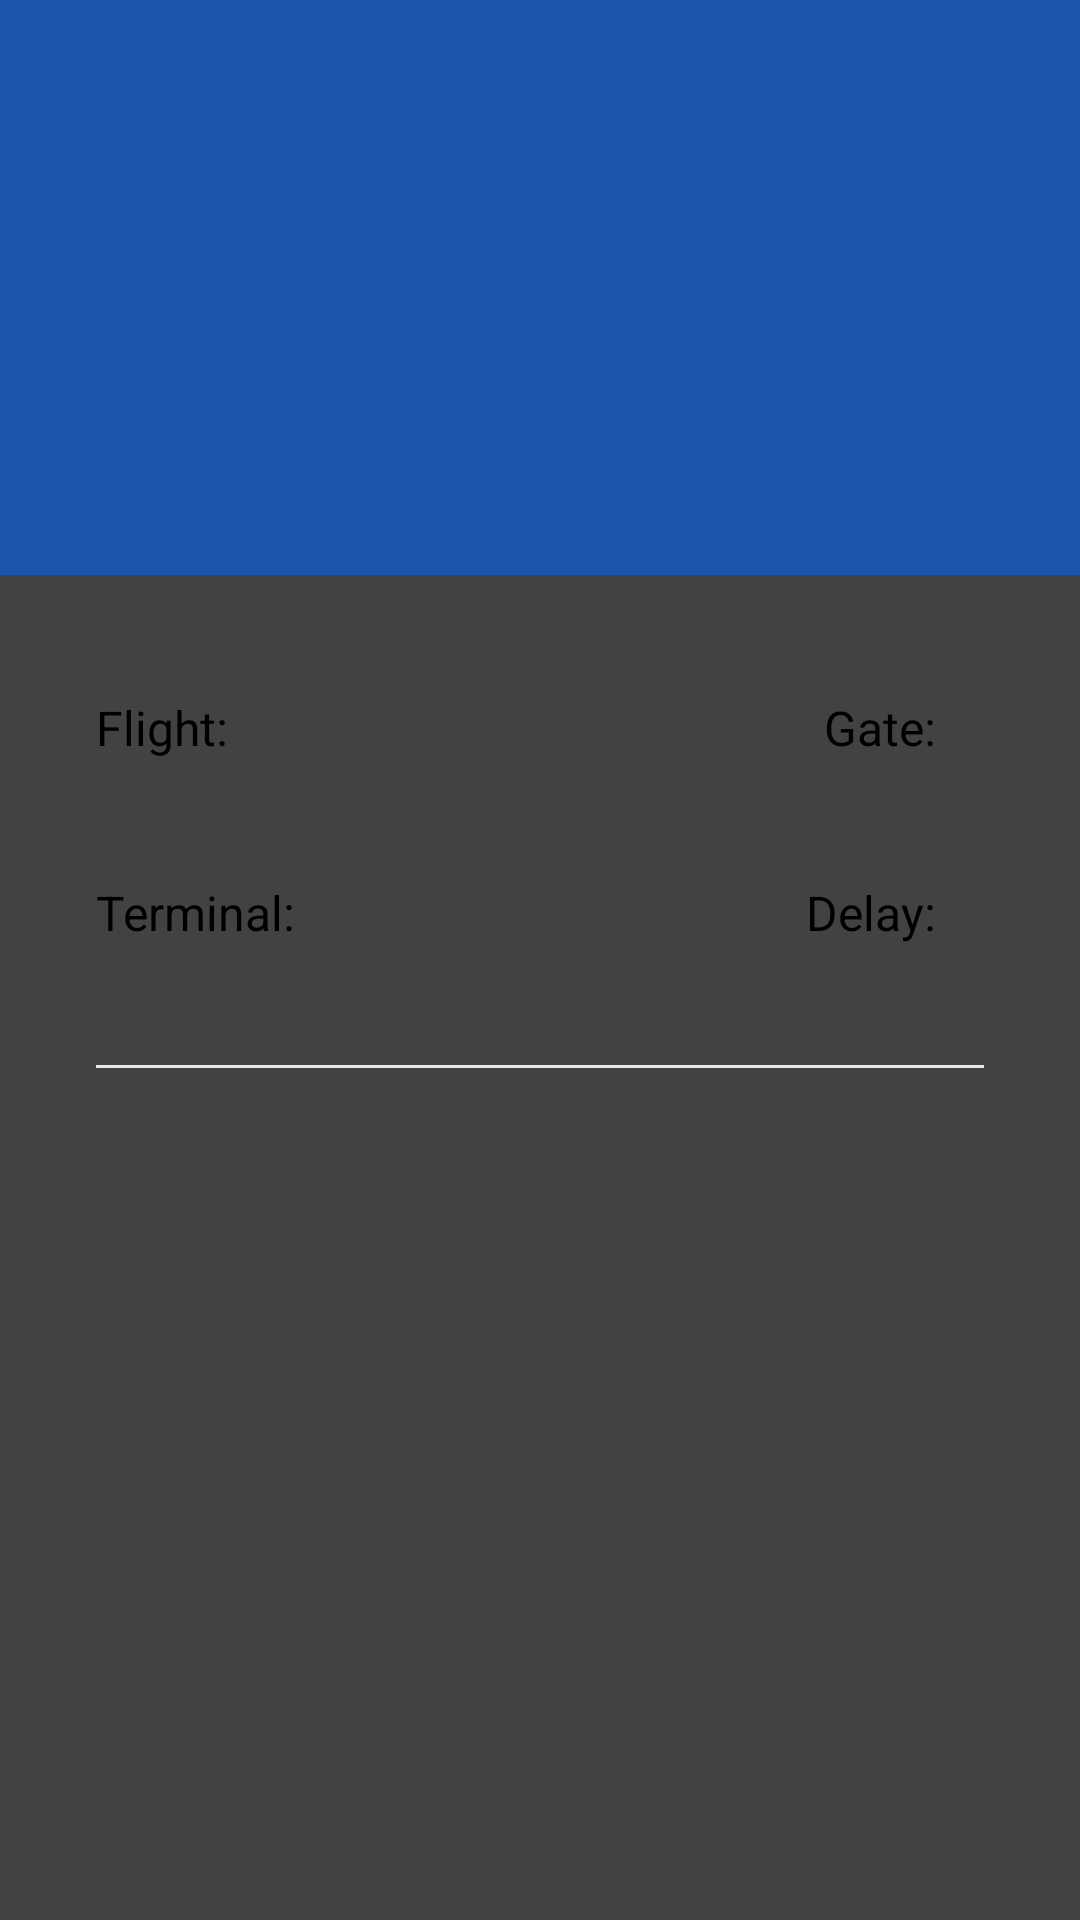

Here is an Android app screen rendered from its layout file. Give the layout XML and the strings, colors and styles it references.
<!-- AndroidManifest.xml: application theme Theme.FlightApp -->
<!-- res/layout/ticket_card_view.xml -->
<androidx.cardview.widget.CardView
    xmlns:android="http://schemas.android.com/apk/res/android"
    android:layout_width="match_parent"
    android:layout_height="wrap_content"
    xmlns:app="http://schemas.android.com/apk/res-auto"
    xmlns:tools="http://schemas.android.com/tools">

    <LinearLayout
        android:layout_width="match_parent"
        android:layout_height="wrap_content"
        android:orientation="vertical" >
        <androidx.constraintlayout.widget.ConstraintLayout
            android:paddingTop="30dp"
            android:paddingBottom="40dp"
            android:layout_width="match_parent"
            android:layout_height="wrap_content"
            android:background="@color/airline_blue">

            <ImageView
                android:id="@+id/flight_icon"
                android:layout_width="wrap_content"
                android:layout_height="wrap_content"
                android:src="@drawable/ic_flight"
                app:layout_constraintVertical_bias="0.25"
                app:layout_constraintTop_toTopOf="parent"
                app:layout_constraintStart_toStartOf="parent"
                app:layout_constraintEnd_toEndOf="parent"
                app:layout_constraintBottom_toBottomOf="parent"/>

            <TextView
                android:id="@+id/tv_departure_airfield"
                android:layout_width="wrap_content"
                android:layout_height="wrap_content"
                tools:text="ESB"
                android:textAlignment="center"
                android:textSize="40sp"
                android:fontFamily="sans-serif"
                android:textStyle="bold"
                android:textColor="@color/white"
                app:layout_constraintStart_toStartOf="parent"
                app:layout_constraintTop_toTopOf="@id/flight_icon"
                app:layout_constraintBottom_toBottomOf="@id/flight_icon"
                app:layout_constraintEnd_toStartOf="@id/flight_icon" />

            <TextView
                android:id="@+id/tv_departure_airfield_detailed"
                android:layout_width="100dp"
                android:layout_height="wrap_content"
                app:layout_constraintTop_toBottomOf="@id/tv_departure_airfield"
                app:layout_constraintStart_toStartOf="@id/tv_departure_airfield"
                app:layout_constraintEnd_toEndOf="@id/flight_icon"
                tools:text="Esenboğa"
                android:textAlignment="textStart"
                android:textColor="#B3FFFFFF"
                android:textSize="14sp"
                app:layout_constraintHorizontal_bias="0"/>

            <TextView
                android:id="@+id/tv_departure_time"
                android:layout_width="0dp"
                android:layout_height="wrap_content"
                app:layout_constraintTop_toBottomOf="@id/tv_departure_airfield_detailed"
                app:layout_constraintStart_toStartOf="@id/tv_departure_airfield_detailed"
                app:layout_constraintEnd_toEndOf="@id/tv_departure_airfield_detailed"
                app:layout_constraintBottom_toBottomOf="@id/tv_arrival_time"
                tools:text="Thu, Aug 17 9:40 AM"
                android:textAlignment="textStart"
                android:textColor="#FFFFFF"
                android:textSize="16sp"
                android:layout_marginTop="24dp"
                app:layout_constraintHorizontal_bias="0"/>

            <TextView
                android:id="@+id/tv_arrival_airfield"
                android:layout_width="wrap_content"
                android:layout_height="wrap_content"
                tools:text="SAW"
                android:textAlignment="textEnd"
                app:layout_constraintTop_toTopOf="@id/flight_icon"
                app:layout_constraintBottom_toBottomOf="@id/flight_icon"
                app:layout_constraintStart_toEndOf="@id/flight_icon"
                app:layout_constraintEnd_toEndOf="parent"
                android:textSize="40sp"
                android:fontFamily="sans-serif"
                android:textStyle="bold"
                android:textColor="@color/white"
                android:layout_marginStart="16dp"
                app:layout_constraintHorizontal_bias="0"/>

            <TextView
                android:id="@+id/tv_arrival_airfield_detailed"
                android:layout_width="100dp"
                android:layout_height="wrap_content"
                app:layout_constraintTop_toBottomOf="@id/tv_arrival_airfield"
                app:layout_constraintStart_toStartOf="@id/tv_arrival_airfield"
                app:layout_constraintEnd_toEndOf="@id/tv_arrival_airfield"
                tools:text="Sabiha Gökçen"
                android:textAlignment="textEnd"
                android:textColor="#B3FFFFFF"
                android:textSize="14sp"
                app:layout_constraintHorizontal_bias="1" />

            <TextView
                android:id="@+id/tv_arrival_time"
                android:layout_width="0dp"
                android:layout_height="wrap_content"
                app:layout_constraintTop_toBottomOf="@id/tv_arrival_airfield_detailed"
                app:layout_constraintStart_toStartOf="@id/tv_arrival_airfield_detailed"
                app:layout_constraintEnd_toEndOf="@id/tv_arrival_airfield_detailed"
                app:layout_constraintBottom_toBottomOf="@id/tv_departure_time"
                tools:text="Thu, Aug 17 9:40 AM"
                android:textAlignment="textEnd"
                android:textColor="#FFFFFF"
                android:textSize="16sp"
                android:layout_marginTop="24dp"
                app:layout_constraintHorizontal_bias="1"/>

        </androidx.constraintlayout.widget.ConstraintLayout>
        <androidx.constraintlayout.widget.ConstraintLayout
            android:layout_width="match_parent"
            android:layout_height="wrap_content"
            android:paddingBottom="32dp">

            <TextView
                android:id="@+id/tv_flight_label"
                android:layout_width="wrap_content"
                android:layout_height="wrap_content"
                android:text="Flight:"
                android:textSize="16sp"
                android:textColor="@color/black"
                app:layout_constraintTop_toTopOf="parent"
                app:layout_constraintStart_toStartOf="parent"
                android:layout_marginStart="32dp"
                android:layout_marginTop="40dp" />

            <TextView
                android:id="@+id/tv_flight_code"
                android:layout_width="wrap_content"
                android:layout_height="wrap_content"
                tools:text="PX100"
                android:textSize="16sp"
                android:textColor="@color/airline_blue"
                app:layout_constraintStart_toEndOf="@id/tv_flight_label"
                app:layout_constraintTop_toTopOf="@id/tv_flight_label"
                app:layout_constraintBottom_toBottomOf="@id/tv_flight_label"
                android:textStyle="bold"
                android:layout_marginStart="32dp"/>

            <TextView
                android:id="@+id/tv_terminal_label"
                android:layout_width="wrap_content"
                android:layout_height="wrap_content"
                android:text="Terminal:"
                android:textSize="16sp"
                android:textColor="@color/black"
                app:layout_constraintTop_toBottomOf="@id/tv_flight_label"
                app:layout_constraintStart_toStartOf="parent"
                android:layout_marginStart="32dp"
                android:layout_marginTop="40dp" />

            <TextView
                android:id="@+id/tv_terminal"
                android:layout_width="wrap_content"
                android:layout_height="wrap_content"
                tools:text="D"
                android:textSize="16sp"
                android:textColor="@color/airline_blue"
                android:textStyle="bold"
                app:layout_constraintStart_toStartOf="@id/tv_flight_code"
                app:layout_constraintTop_toTopOf="@id/tv_terminal_label"
                app:layout_constraintBottom_toBottomOf="@id/tv_terminal_label" />

            <TextView
                android:id="@+id/tv_gate_label"
                android:layout_width="wrap_content"
                android:layout_height="wrap_content"
                android:text="Gate:"
                android:textSize="16sp"
                android:textColor="@color/black"
                app:layout_constraintEnd_toStartOf="@id/tv_gate"
                app:layout_constraintTop_toTopOf="@id/tv_gate"
                app:layout_constraintBottom_toBottomOf="@id/tv_gate"
                android:layout_marginEnd="16dp"
                />

            <TextView
                android:id="@+id/tv_gate"
                android:layout_width="wrap_content"
                android:layout_height="wrap_content"
                tools:text="14F"
                android:textSize="16sp"
                android:textColor="@color/airline_blue"
                android:textStyle="bold"
                app:layout_constraintTop_toTopOf="@id/tv_flight_label"
                app:layout_constraintBottom_toBottomOf="@id/tv_flight_label"
                app:layout_constraintEnd_toEndOf="parent"
                android:layout_marginEnd="32dp" />

            <TextView
                android:id="@+id/tv_delay_label"
                android:layout_width="wrap_content"
                android:layout_height="wrap_content"
                android:text="Delay:"
                android:textSize="16sp"
                android:textColor="@color/black"
                app:layout_constraintEnd_toStartOf="@id/tv_delay"
                app:layout_constraintTop_toTopOf="@id/tv_delay"
                app:layout_constraintBottom_toBottomOf="@id/tv_delay"
                android:layout_marginEnd="16dp" />

            <TextView
                android:id="@+id/tv_delay"
                android:layout_width="wrap_content"
                android:layout_height="wrap_content"
                tools:text="24A"
                android:textSize="16sp"
                android:textColor="@color/airline_blue"
                android:textStyle="bold"
                app:layout_constraintTop_toTopOf="@id/tv_terminal_label"
                app:layout_constraintBottom_toBottomOf="@id/tv_terminal_label"
                app:layout_constraintEnd_toEndOf="parent"
                android:layout_marginEnd="32dp" />

            <View
                android:layout_width="0dp"
                android:layout_height="1dp"
                android:layout_marginTop="40dp"
                android:layout_marginHorizontal="32dp"
                app:layout_constraintTop_toBottomOf="@id/tv_terminal_label"
                app:layout_constraintStart_toStartOf="parent"
                app:layout_constraintEnd_toEndOf="parent"
                android:background="#E6E7EB" />

        </androidx.constraintlayout.widget.ConstraintLayout>
    </LinearLayout>
</androidx.cardview.widget.CardView>
<!-- resources referenced by this layout -->
<resources>
  <color name="airline_blue">#1B56AE</color>
  <color name="black">#FF000000</color>
  <color name="white">#FFFFFFFF</color>
  <style name="Theme.FlightApp" parent="Theme.MaterialComponents.DayNight.DarkActionBar">
          
          <item name="colorPrimary">@color/airline_blue</item>
          <item name="colorPrimaryVariant">@color/airline_blue</item>
          <item name="colorOnPrimary">@color/white</item>
          
          <item name="colorSecondary">@color/airline_blue_light</item>
          <item name="colorSecondaryVariant">@color/teal_700</item>
          <item name="colorOnSecondary">@color/black</item>
          
          <item name="android:statusBarColor" tools:targetApi="l">?attr/colorPrimaryVariant</item>
          
      </style>
  <color name="airline_blue_light">#1A7FE1</color>
  <color name="teal_700">#FF018786</color>
</resources>
